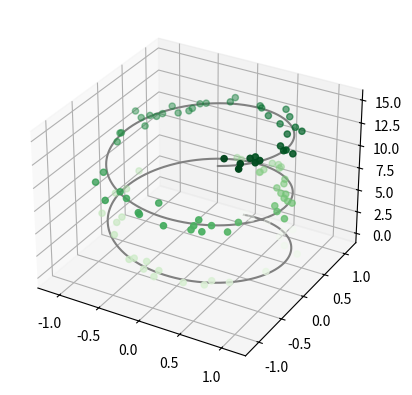
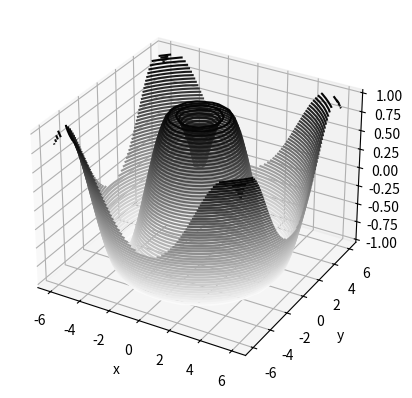
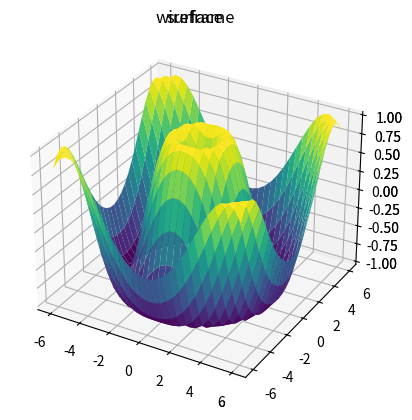
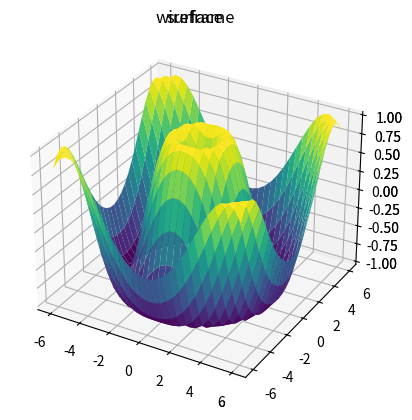

Python code for these plots, in order:
import numpy as np
import matplotlib.colors as col
from mpl_toolkits.mplot3d import Axes3D
import matplotlib.pyplot as plt

# Data for a three dimensional line
z = np.linspace(0, 15, 1000)
x = np.sin(z)
y = np.cos(z)

fig = plt.figure()
ax = plt.axes(projection='3d')
ax.plot3D(x, y, z, 'grey')

# Data for three dimensional scattered points
z = 15 * np.random.random(100)
x = np.sin(z) + 0.1 * np.random.randn(100)
y = np.cos(z) + 0.1 * np.random.randn(100)
ax.scatter3D(x, y, z, c=z, cmap='Greens')

plt.show()

def f(x, y):
    return np.sin(np.sqrt(x ** 2 + y ** 2))

x = np.linspace(-6, 6, 30)
y = np.linspace(-6, 6, 30)
x, y = np.meshgrid(x, y)
z = f(x, y)

fig = plt.figure()
ax = plt.axes(projection='3d')
ax.contour3D(x, y, z, 50, cmap='binary')
ax.set_xlabel('x')
ax.set_ylabel('y')
ax.set_zlabel('z')

plt.show()

fig = plt.figure()
ax = plt.axes(projection='3d')
ax.plot_wireframe(x, y, z, color='black')
ax.set_title('wireframe')

plt.show()

ax = plt.axes(projection='3d')
ax.plot_surface(x, y, z, rstride=1,
                cstride=1, cmap='viridis',
                edgecolor='none')
ax.set_title('surface')

plt.show()
fig = plt.figure()
ax = plt.axes(projection='3d')
ax.plot_wireframe(x,y,z, color='black')
ax.set_title('wireframe')
plt.show()
ax = plt.axes(projection='3d')
ax.plot_surface(x, y, z, rstride=1,
                cstride=1, cmap='viridis',
                edgecolor='none')
ax.set_title('surface')
plt.show()